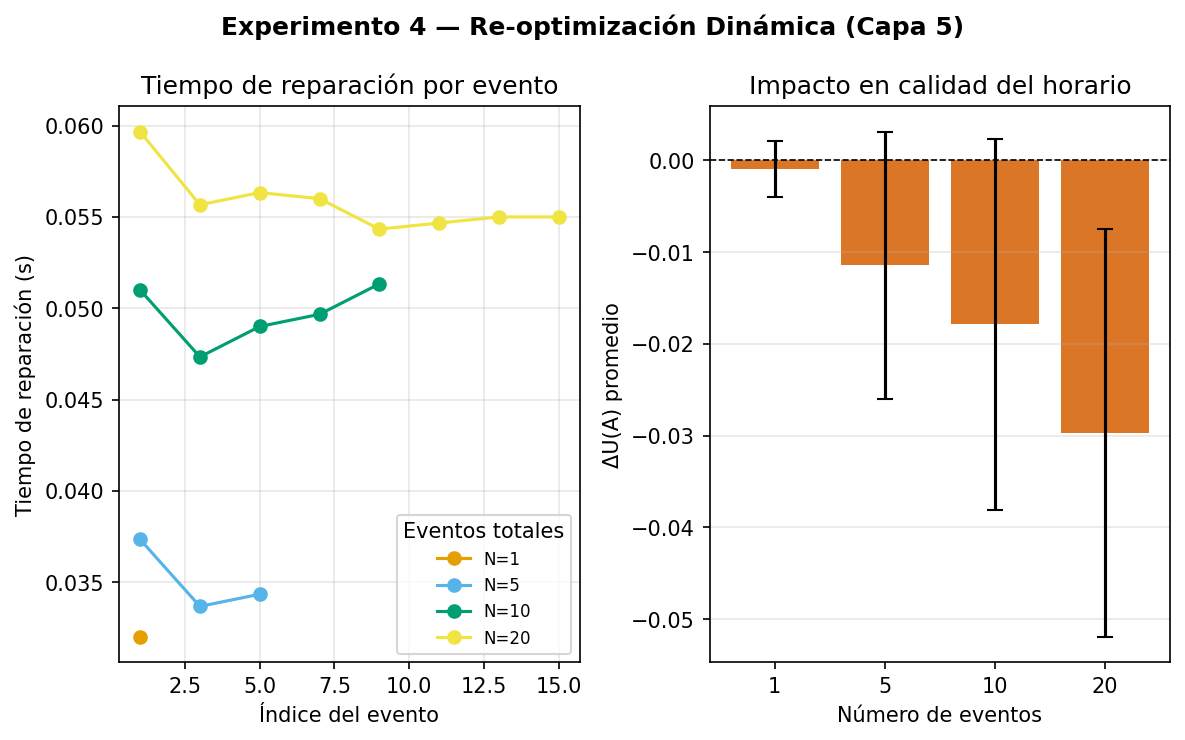

Source data for this figure (header and first rows):
n_events_target, run, seed, initial_utility, initial_assignments, event_idx, professor_code, repair_elapsed_s, repair_affected, repair_repaired, perturbation_ratio, final_utility, delta_utility, is_successful, error
1, 1, 100, 0.3631, 35, 0, , , , , , 0.3631, 0.0, True, 
1, 1, 100, 0.3631, 35, 1, PRF_001, 0.025, 2, 35, 0.1143, 0.3648, 0.00172, True, 
1, 2, 200, 0.3331, 38, 0, , , , , , 0.3331, 0.0, True, 
1, 2, 200, 0.3331, 38, 1, PRF_001, 0.035, 2, 38, 0.1053, 0.3288, -0.004254, True, 
1, 3, 300, 0.351, 39, 0, , , , , , 0.351, 0.0, True, 
1, 3, 300, 0.351, 39, 1, PRF_001, 0.036, 2, 39, 0.1026, 0.3508, -0.000215, True, 
5, 1, 100, 0.3626, 35, 0, , , , , , 0.3626, 0.0, True, 
5, 1, 100, 0.3626, 35, 1, PRF_001, 0.034, 2, 35, 0.1143, 0.3645, 0.001911, True, 
5, 1, 100, 0.3626, 35, 2, PRF_002, 0.031, 2, 35, 0.1143, 0.3647, 0.002102, True, 
5, 1, 100, 0.3626, 35, 3, PRF_003, 0.031, 3, 35, 0.1714, 0.3613, -0.001305, True, 
5, 1, 100, 0.3626, 35, 4, PRF_004, 0.033, 4, 35, 0.2286, 0.3407, -0.02189, True, 
5, 1, 100, 0.3626, 35, 5, PRF_005, 0.031, 2, 35, 0.1143, 0.3416, -0.02093, True, 
5, 2, 200, 0.3336, 38, 0, , , , , , 0.3336, 0.0, True, 
5, 2, 200, 0.3336, 38, 1, PRF_001, 0.039, 2, 38, 0.1053, 0.3293, -0.004254, True, 
5, 2, 200, 0.3336, 38, 2, PRF_002, 0.036, 2, 38, 0.1053, 0.3292, -0.004444, True, 
5, 2, 200, 0.3336, 38, 3, PRF_003, 0.036, 2, 38, 0.1053, 0.3305, -0.003099, True, 
5, 2, 200, 0.3336, 38, 4, PRF_004, 0.038, 4, 38, 0.2105, 0.3201, -0.01355, True, 
5, 2, 200, 0.3336, 38, 5, PRF_005, 0.035, 3, 38, 0.1579, 0.3119, -0.02173, True, 
5, 3, 300, 0.3516, 39, 0, , , , , , 0.3516, 0.0, True, 
5, 3, 300, 0.3516, 39, 1, PRF_001, 0.039, 2, 39, 0.1026, 0.3513, -0.000257, True, 
5, 3, 300, 0.3516, 39, 2, PRF_002, 0.037, 2, 39, 0.1026, 0.3385, -0.01307, True, 
5, 3, 300, 0.3516, 39, 3, PRF_003, 0.034, 2, 39, 0.1026, 0.3408, -0.01081, True, 
5, 3, 300, 0.3516, 39, 4, PRF_004, 0.038, 3, 39, 0.1538, 0.3258, -0.02582, True, 
5, 3, 300, 0.3516, 39, 5, PRF_005, 0.037, 3, 39, 0.1538, 0.309, -0.0426, True, 
10, 1, 100, 0.3627, 35, 0, , , , , , 0.3627, 0.0, True, 
10, 1, 100, 0.3627, 35, 1, PRF_001, 0.033, 2, 35, 0.1143, 0.3681, 0.005406, True, 
10, 1, 100, 0.3627, 35, 2, PRF_002, 0.033, 2, 35, 0.1143, 0.3685, 0.005788, True, 
10, 1, 100, 0.3627, 35, 3, PRF_003, 0.03, 3, 35, 0.1714, 0.3674, 0.004629, True, 
10, 1, 100, 0.3627, 35, 4, PRF_004, 0.035, 4, 35, 0.2286, 0.347, -0.01576, True, 
10, 1, 100, 0.3627, 35, 5, PRF_005, 0.031, 2, 35, 0.1143, 0.3483, -0.01442, True, 
10, 1, 100, 0.3627, 35, 6, PRF_006, 0.032, 2, 35, 0.1143, 0.3525, -0.01024, True, 
10, 1, 100, 0.3627, 35, 7, PRF_007, 0.032, 2, 35, 0.1143, 0.3512, -0.01157, True, 
10, 1, 100, 0.3627, 35, 8, PRF_008, 0.032, 3, 35, 0.1714, 0.351, -0.01176, True, 
10, 1, 100, 0.3627, 35, 9, PRF_009, 0.031, 2, 35, 0.1143, 0.3481, -0.01462, True, 
10, 1, 100, 0.3627, 35, 10, PRF_010, 0.029, 2, 35, 0.1143, 0.3454, -0.01728, True, 
10, 2, 200, 0.3327, 38, 0, , , , , , 0.3327, 0.0, True, 
10, 2, 200, 0.3327, 38, 1, PRF_001, 0.058, 2, 38, 0.1053, 0.3344, 0.001681, True, 
10, 2, 200, 0.3327, 38, 2, PRF_002, 0.053, 2, 38, 0.1053, 0.3367, 0.004035, True, 
10, 2, 200, 0.3327, 38, 3, PRF_003, 0.055, 2, 38, 0.1053, 0.3381, 0.00538, True, 
10, 2, 200, 0.3327, 38, 4, PRF_004, 0.058, 4, 38, 0.2105, 0.324, -0.008641, True, 
10, 2, 200, 0.3327, 38, 5, PRF_005, 0.054, 3, 38, 0.1579, 0.3155, -0.01716, True, 
10, 2, 200, 0.3327, 38, 6, PRF_006, 0.064, 3, 38, 0.1579, 0.3123, -0.02036, True, 
10, 2, 200, 0.3327, 38, 7, PRF_007, 0.054, 3, 38, 0.1579, 0.3093, -0.02339, True, 
10, 2, 200, 0.3327, 38, 8, PRF_008, 0.056, 2, 38, 0.1053, 0.3066, -0.0261, True, 
10, 2, 200, 0.3327, 38, 9, PRF_009, 0.063, 2, 38, 0.1053, 0.3024, -0.03026, True, 
10, 2, 200, 0.3327, 38, 10, PRF_010, 0.061, 3, 38, 0.1579, 0.3, -0.03272, True, 
10, 3, 300, 0.3504, 39, 0, , , , , , 0.3504, 0.0, True, 
10, 3, 300, 0.3504, 39, 1, PRF_001, 0.062, 2, 39, 0.1026, 0.3447, -0.005675, True, 
10, 3, 300, 0.3504, 39, 2, PRF_002, 0.056, 2, 39, 0.1026, 0.3319, -0.01849, True, 
10, 3, 300, 0.3504, 39, 3, PRF_003, 0.057, 2, 39, 0.1026, 0.3342, -0.01623, True, 
10, 3, 300, 0.3504, 39, 4, PRF_004, 0.059, 3, 39, 0.1538, 0.3263, -0.02411, True, 
10, 3, 300, 0.3504, 39, 5, PRF_005, 0.062, 3, 39, 0.1538, 0.3095, -0.04089, True, 
10, 3, 300, 0.3504, 39, 6, PRF_006, 0.058, 3, 39, 0.1538, 0.3007, -0.04974, True, 
10, 3, 300, 0.3504, 39, 7, PRF_007, 0.063, 3, 39, 0.1538, 0.2951, -0.05531, True, 
10, 3, 300, 0.3504, 39, 8, PRF_008, 0.059, 3, 39, 0.1538, 0.2969, -0.05353, True, 
10, 3, 300, 0.3504, 39, 9, PRF_009, 0.06, 3, 39, 0.1538, 0.2948, -0.05561, True, 
10, 3, 300, 0.3504, 39, 10, PRF_010, 0.066, 3, 39, 0.1538, 0.298, -0.05247, True, 
20, 1, 100, 0.3628, 35, 0, , , , , , 0.3628, 0.0, True, 
20, 1, 100, 0.3628, 35, 1, PRF_001, 0.054, 2, 35, 0.1143, 0.3682, 0.005406, True, 
20, 1, 100, 0.3628, 35, 2, PRF_002, 0.05, 2, 35, 0.1143, 0.3689, 0.00617, True, 
... 45 more rows
